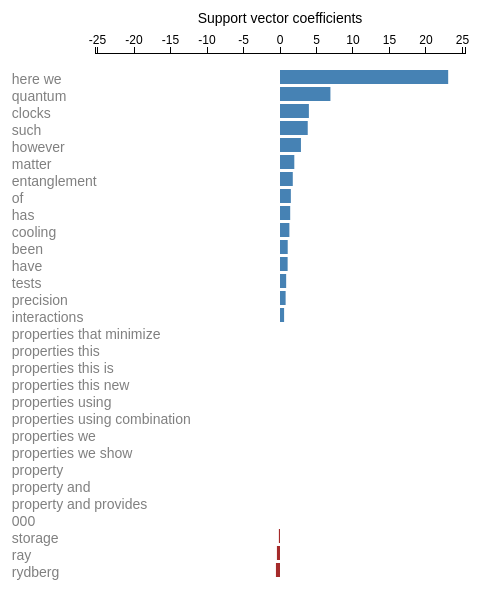
D3 v3 page, settled after 360 driven frames (6 s of simulated time); the page loaded 1 data file(s).


    
    var margin = {
        top: 50,
        right: 10,
        bottom: 10,
        left: 120,
        text:50,
        topaxis: 50,
        leftaxis: 200,
        toptext: 20,
        lefttext: 20,
    },  width = 600 - margin.left - margin.right - 2*margin.text,
        height = 600 - margin.top - margin.bottom;
    
    var transition_time = 1000; // milliseconds

    var x = d3.scale.linear()
        .range([0, width])

    var y = d3.scale.ordinal()
        .rangeRoundBands([0, height], .2);

    var xAxis = d3.svg.axis()
        .scale(x)
        .orient("top");
        
    var svg = d3.select("body").append("svg")
        .attr("width", width + margin.left + margin.right)
        .attr("height", height + margin.top + margin.bottom)
        .attr("transform", "translate(" + margin.left + "," + margin.top + ")");
        
    var g = svg.append("g")
                .attr("class", "x axis")
                .attr("transform", "translate(" + margin.left + "," + margin.top + ")")
                .call(xAxis);

    svg.append("text")
        .attr("class", "text-label")
        .attr("transform", "translate(" + (margin.left + width/2) + "," + margin.toptext + ")")
        .text("Support vector coefficients");
                
    // d3.json("data.json", function(d) {
    //     var data_all = d;
    //     plotdata(data_all);
    // });
    //d3.json("data.json", plotdata);
    
    update()
    
    
    
    function update() {
        d3.json("svm_journal.json", plotdata);
    }
    
    // var svg = d3.select("body").append("svg")
    //     .attr("width", width + margin.left + margin.right)
    //     .attr("height", height + margin.top + margin.bottom);
        // .append("g")
        // .attr("transform", "translate(" + margin.left + "," + margin.top + ")");

    function plotdata(data_all) {
        // Which checkbox is selected?
        
        var category = d3.select('input[name="category"]:checked').node().value
        var journal = d3.select('input[name="journal"]:checked').node().value
        data = data_all[category][journal]

        
        // Plot the data
        // var svg = d3.select("body").append("svg")
        //     .attr("width", width + margin.left + margin.right)
        //     .attr("height", height + margin.top + margin.bottom)
        //     .append("g")
        //     .attr("transform", "translate(" + margin.left + "," + margin.top + ")");

        var maxX = d3.max(data.map(function (d) {
            return Math.abs(d.value);
        }));
        
        x.domain([-1.1*maxX, 1.1*maxX]);
        // x.domain([0, Math.max(data.map(function (d) {
        //     return  Math.abs(d.value)
        // }))])
        
        y.domain(data.map(function (d) {
            return d.name;
        }));

        var barright = svg.selectAll(".bar-right")
                          .data(data);
        barright.exit().remove();
        barright.enter().append("rect");
        
        
        barright.attr("transform", "translate(" + margin.left + "," + margin.top + ")")
            .transition().duration(transition_time)
            .attr("class", "bar-right")
            .attr("x", function (d) {
                return x(Math.min(0, d.value));
            })
            .attr("y", function (d) {
                return y(d.name);
            })
            .attr("width", function (d) {
                return Math.abs(Math.max(x(d.value) - x(0), 0));
            })
            .attr("height", y.rangeBand());
        
        var barleft = svg.selectAll(".bar-left")
                          .data(data);
        barleft.exit().remove();
        barleft.enter().append("rect");
        
        barleft.attr("transform", "translate(" + margin.left + "," + margin.top + ")")
                .transition().duration(transition_time)
                .attr("class", "bar-left")
                .attr("x", function (d) {
                return x(Math.min(0, d.value));
            })
                .attr("y", function (d) {
                return y(d.name);
            })
                .attr("width", function (d) {
                // return Math.abs(x(-d.value) - x(0));
                return Math.abs(Math.max(x(-d.value)- x(0), 0));
            })
                .attr("height", y.rangeBand());

        var text = svg.selectAll(".text")
                      .data(data);
        text.exit().remove();
        text.enter().append("text");
        text.attr("transform", "translate(" + margin.lefttext + "," + margin.top + ")").attr("class", "text")
            .attr("x", function(d) { return x(-maxX) })
            // .attr("y", function(d) { return y(d.name)+16 } )
            .attr("text-anchor", "left")
            .style("opacity", 0.0)
            .transition()
            .duration(transition_time)
            .attr("y", function(d) { return y(d.name) + y.rangeBand()} )
            .style("opacity", 1.0)
            .text( function(d) { return d.name } );
            
        // var textright = svg.selectAll(".text.right")
        //         .append("text");
        //         .attr("class", "text-label")
        //         .attr("transform", "translate(" + (margin.left + width/2) + "," + margin.toptext + ")")
        //         .attr("text-anchor", "left")
        //         .text("Nature");
        // textright.exit().remove();
        // textright.enter().append("text");
        // textright.attr("class", "text-label")
        //          .attr("transform", "translate(" + (margin.left + width/2) + "," + margin.toptext + ")")
        //         .attr("text-anchor", "left")
        //         .text("Nature");
                // .style("opacity", 0.0)
                // .transition()
                // .duration(transition_time)
                // .style("opacity", 1.0)
                
            
        xAxis = d3.svg.axis()
            .scale(x)
            .orient("top");
        
            
        var g = d3.select(".x.axis")
                    .attr("class", "x axis")
                    .transition()
                    .duration(transition_time)
                    .call(xAxis);
                    
        // var g = svg.append("g")
        //             .attr("class", "x axis")
        //             .transition()
        //             .duration(transition_time)
        //             .call(xAxis);
        //
                    
        // svg.append("g")
        //     .attr("class", "x axis")
        //     .append("line")
        //     .attr("y1", y(-15))
        //     .attr("y2", y(-15))
        //     .attr("x2", width);

    }
    
    function type(d) {
        d.value = +d.value;
        return d;
    }
    
    // var timeout = setTimeout(function() {
    //   d3.select("input[value=\"atom_ph\"]").property("checked", true)
    //     .each(change);
    // }, 2000);
    
    // function change() {
    //   clearTimeout(timeout);
    //   if (this.value === "grouped") console.log(1);
    //   else console.log(2);
    // }
    
    // var svg = d3.select("body").append("svg")
    // svg.selectAll("circle")
    //     .data([{"x": 10.0, "y": 10.1}, {"x": 20.0, "y": 20.1}])
    //   .enter().append("circle")
    //     .attr("class", "circle-test")
    //     .attr("cx", function(d) { return d.x; })
    //     .attr("cy", function(d) { return d.y; })
    //     .attr("r", 20);
    
    

    

### data: svm_journal.json
{
 "atom_ph": {
  "PRL/APL": [
   {
    "name": "fiber",
    "value": 4.353
   },
   {
    "name": "signal",
    "value": 4.083
   },
   {
    "name": "microwave",
    "value": 2.322
   },
   {
    "name": "cell",
    "value": 0.9592
   },
   {
    "name": "technique",
    "value": 0.4463
   },
   {
    "name": "for cold atoms",
    "value": 0.0
   },
   {
    "name": "for atoms",
    "value": 0.0
   },
   {
    "name": "for as it",
    "value": 0.0
   },
   "... 22 more items"
  ],
  "PRL/Nature": [
   {
    "name": "here we",
    "value": 23.04
   },
   {
    "name": "quantum",
    "value": 6.907
   },
   {
    "name": "clocks",
    "value": 3.956
   },
   {
    "name": "such",
    "value": 3.798
   },
   {
    "name": "however",
    "value": 2.869
   },
   {
    "name": "matter",
    "value": 1.959
   },
   {
    "name": "entanglement",
    "value": 1.751
   },
   {
    "name": "of",
    "value": 1.486
   },
   "... 22 more items"
  ],
  "APL/Nature": [
   {
    "name": "quantum",
    "value": 4.023
   },
   {
    "name": "of",
    "value": 2.962
   },
   {
    "name": "zurek theory namely",
    "value": 0.0
   },
   {
    "name": "freedom and",
    "value": 0.0
   },
   {
    "name": "freedom laser",
    "value": 0.0
   },
   {
    "name": "freedom in two",
    "value": 0.0
   },
   {
    "name": "freedom in",
    "value": 0.0
   },
   {
    "name": "freedom can be",
    "value": 0.0
   },
   "... 22 more items"
  ]
 },
 "quant_ph": {
  "PRL/APL": [
   {
    "name": "fabricated",
    "value": 9.027
   },
   {
    "name": "fiber",
    "value": 5.767
   },
   {
    "name": "ingaas",
    "value": 4.361
   },
   {
    "name": "material",
    "value": 3.481
   },
   {
    "name": "avalanche",
    "value": 3.384
   },
   {
    "name": "imaging",
    "value": 3.297
   },
   {
    "name": "timing",
    "value": 3.13
   },
   {
    "name": "strain",
    "value": 3.117
   },
   "... 22 more items"
  ],
  "PRL/Nature": [
   {
    "name": "here we",
    "value": 13.03
   },
   {
    "name": "progress",
    "value": 7.165
   },
   {
    "name": "quantum",
    "value": 6.935
   },
   {
    "name": "and",
    "value": 5.616
   },
   {
    "name": "here",
    "value": 5.47
   },
   {
    "name": "challenge",
    "value": 4.834
   },
   {
    "name": "here we report",
    "value": 4.776
   },
   {
    "name": "have",
    "value": 4.421
   },
   "... 22 more items"
  ],
  "APL/Nature": [
   {
    "name": "here we",
    "value": 20.8
   },
   {
    "name": "quantum",
    "value": 13.11
   },
   {
    "name": "that",
    "value": 4.829
   },
   {
    "name": "of",
    "value": 3.958
   },
   {
    "name": "coherent",
    "value": 3.845
   },
   {
    "name": "in",
    "value": 3.726
   },
   {
    "name": "new",
    "value": 3.503
   },
   {
    "name": "which",
    "value": 3.356
   },
   "... 22 more items"
  ]
 },
 "str_el": {
  "PRL/APL": [
   {
    "name": "magnetocaloric",
    "value": 6.569
   },
   {
    "name": "srtio3",
    "value": 6.292
   },
   {
    "name": "grown",
    "value": 5.825
   },
   {
    "name": "films",
    "value": 5.129
   },
   {
    "name": "thin",
    "value": 4.878
   },
   {
    "name": "device",
    "value": 4.434
   },
   {
    "name": "vo2",
    "value": 4.193
   },
   {
    "name": "room",
    "value": 3.779
   },
   "... 22 more items"
  ],
  "PRL/Nature": [
   {
    "name": "here we",
    "value": 20.6
   },
   {
    "name": "here we report",
    "value": 7.725
   },
   {
    "name": "matter",
    "value": 6.053
   },
   {
    "name": "temperature superconductivity",
    "value": 5.643
   },
   {
    "name": "condensation energy",
    "value": 4.997
   },
   {
    "name": "their",
    "value": 4.723
   },
   {
    "name": "materials",
    "value": 4.411
   },
   {
    "name": "electronic",
    "value": 4.408
   },
   "... 22 more items"
  ],
  "APL/Nature": [
   {
    "name": "here",
    "value": 15.51
   },
   {
    "name": "in",
    "value": 9.813
   },
   {
    "name": "quantum",
    "value": 7.883
   },
   {
    "name": "superconductivity",
    "value": 4.621
   },
   {
    "name": "that",
    "value": 3.973
   },
   {
    "name": "superconductors",
    "value": 3.012
   },
   {
    "name": "new",
    "value": 2.66
   },
   {
    "name": "electrons",
    "value": 2.298
   },
   "... 22 more items"
  ]
 },
 "cond_mat": {
  "PRL/APL": [
   {
    "name": "fabricated",
    "value": 8.453
   },
   {
    "name": "fabrication",
    "value": 8.127
   },
   {
    "name": "device",
    "value": 7.549
   },
   {
    "name": "magnetocaloric",
    "value": 7.236
   },
   {
    "name": "synthesized",
    "value": 7.234
   },
   {
    "name": "devices",
    "value": 6.796
   },
   {
    "name": "grown",
    "value": 6.487
   },
   {
    "name": "exchange fields",
    "value": 6.3
   },
   "... 22 more items"
  ],
  "PRL/Nature": [
   {
    "name": "here we",
    "value": 12.16
   },
   {
    "name": "here",
    "value": 10.4
   },
   {
    "name": "challenge",
    "value": 8.254
   },
   {
    "name": "article",
    "value": 7.065
   },
   {
    "name": "review",
    "value": 6.942
   },
   {
    "name": "overview",
    "value": 6.794
   },
   {
    "name": "temperature superconductivity",
    "value": 6.794
   },
   {
    "name": "here we demonstrate",
    "value": 6.771
   },
   "... 22 more items"
  ],
  "APL/Nature": [
   {
    "name": "here we",
    "value": 31.31
   },
   {
    "name": "here",
    "value": 11.16
   },
   {
    "name": "matter",
    "value": 10.04
   },
   {
    "name": "new",
    "value": 9.002
   },
   {
    "name": "has",
    "value": 7.757
   },
   {
    "name": "quantum",
    "value": 7.51
   },
   {
    "name": "novel",
    "value": 7.175
   },
   {
    "name": "in",
    "value": 6.842
   },
   "... 22 more items"
  ]
 }
}